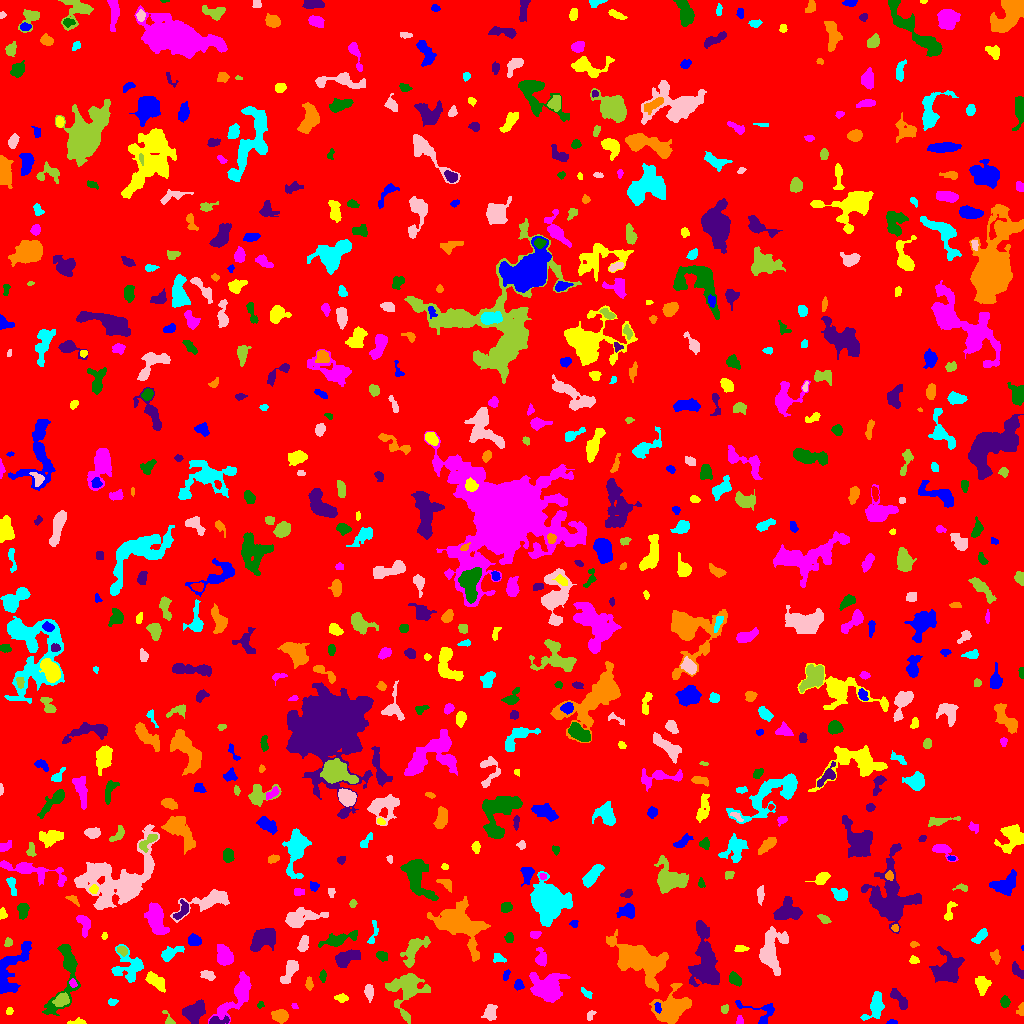

The data file committed next to this chart (first rows):
ID, X, Y, A, B, theta, total_flux, mu_max, mu_median, mu_mean, R_fwhm, R_e, R10, R90, x_start, x_end, y_start, y_end, area, greylevel
0, 505.4, 505.3, 297, 291.6, 0.963, 1341611, 11.0, 1.0, 1.577, 54.02, 233.6, 88.04, 387, 0, 1023, 0, 1023, 850969, 1.577
1, 892, 0.9811, 2.48, 0.9406, -0.01805, 53.0, 3.0, 1.0, 1.152, 2.257, 1.871, 0.5642, 2.932, 886, 897, 0, 4, 46, 6.152
2, 77.87, 1.29, 4.033, 1.276, 0.03507, 200.0, 7.0, 2.0, 2.5, 2.585, 2.459, 0.9772, 4.184, 67, 86, 0, 6, 80, 7.5
3, 739.5, 2.82, 2.274, 1.564, 1.569, 133.0, 5.0, 2.0, 2.293, 2.764, 2.257, 0.7979, 3.523, 736, 743, 0, 8, 58, 6.293
4, 66.03, 51.49, 20.78, 6.155, 1.36, 1642, 8.0, 2.0, 2.297, 6.979, 7.378, 2.646, 12.51, 42, 80, 8, 79, 715, 6.297
5, 216.8, 2.502, 4.873, 1.931, 0.07361, 604.0, 13.0, 3.0, 4.682, 3.241, 3.09, 1.128, 5.382, 209, 229, 0, 8, 129, 10.68
6, 280.2, 7.659, 3.886, 2.798, -0.1196, 440.0, 5.0, 2.0, 2.28, 5.171, 4.26, 1.596, 6.482, 271, 288, 0, 14, 193, 6.28
7, 875.3, 16.92, 6.993, 3.6, 1.177, 1610, 12.0, 4.0, 4.879, 5.997, 5.352, 2.034, 8.813, 860, 884, 3, 32, 330, 7.879
8, 589.9, 7.602, 2.685, 1.413, 1.177, 98.0, 4.0, 1.0, 1.441, 2.985, 2.111, 0.7979, 3.613, 587, 596, 3, 13, 68, 6.441
9, 168.9, 3.025, 3.941, 1.933, -1.033, 199.0, 7.0, 2.0, 2.369, 2.459, 2.394, 0.7979, 4.297, 162, 175, 0, 13, 84, 6.369
10, 562.0, 8.633, 2.51, 1.483, 0.7214, 90.0, 4.0, 2.0, 1.525, 3.192, 2.459, 0.7979, 3.656, 558, 567, 4, 13, 59, 6.525
11, 657.6, 16.24, 2.524, 1.378, -1.358, 185.0, 7.0, 3.0, 2.846, 2.764, 2.326, 0.7979, 3.7, 654, 661, 10, 21, 65, 12.85
12, 9.408, 12.24, 1.726, 1.58, 0.929, 103.0, 5.0, 2.0, 2.02, 2.459, 2.111, 0.7979, 3.241, 6, 13, 9, 16, 51, 6.02
13, 294.2, 17.53, 1.341, 1.127, -0.9343, 47.0, 4.0, 1.0, 1.306, 1.954, 1.493, 0.5642, 2.523, 291, 298, 15, 20, 36, 8.306
14, 260.1, 18.77, 1.856, 1.442, 1.008, 93.0, 4.0, 2.0, 2.114, 3.038, 2.034, 0.7979, 3.241, 257, 264, 15, 22, 44, 7.114
15, 899.2, 24.26, 6.212, 2.139, -0.8807, 695.0, 8.0, 3.0, 3.441, 5.557, 4.184, 1.693, 6.628, 890, 907, 14, 35, 202, 7.441
16, 1021, 13.48, 3.304, 1.803, 1.419, 170.0, 4.0, 2.0, 2.208, 4.107, 2.764, 1.128, 4.297, 1016, 1023, 8, 21, 77, 6.208
17, 112.0, 21.59, 2.384, 1.544, -0.008048, 113.0, 5.0, 2.0, 1.794, 2.257, 2.326, 0.7979, 3.785, 108, 118, 18, 25, 63, 5.794
18, 489.7, 10.66, 3.806, 2.776, 1.31, 465.0, 6.0, 2.0, 2.555, 5.293, 3.909, 1.596, 6.18, 481, 497, 3, 19, 182, 6.555
19, 724.6, 14.1, 2.234, 1.757, 1.341, 130.0, 4.0, 2.0, 2.0, 3.613, 2.523, 0.9772, 3.868, 721, 728, 10, 19, 65, 6.0
20, 450, 19.25, 10.81, 6.604, 0.3398, 1093, 5.0, 2.0, 2.098, 7.114, 7.548, 2.932, 11.37, 435, 478, 0, 38, 521, 7.098
21, 759.2, 13.47, 12.86, 5.148, -0.2661, 341.0, 3.0, 1.0, 1.277, 4.951, 4.886, 1.871, 8.176, 735, 774, 0, 23, 267, 5.277
22, 341.2, 25.75, 3.09, 1.999, -0.1464, 130.0, 3.0, 1.0, 1.34, 3.432, 2.932, 1.128, 4.687, 334, 348, 21, 30, 97, 5.34
23, 546.3, 37.67, 8.26, 6.984, -0.07696, 2063, 10.0, 2.0, 2.758, 6.433, 7.756, 2.821, 12.88, 529, 570, 21, 51, 748, 6.758
24, 1005, 21.56, 2.789, 2.136, -1.479, 202.0, 4.0, 2.0, 2.04, 4.652, 3.09, 1.262, 4.82, 1000, 1010, 16, 28, 99, 6.04
25, 194.8, 11.85, 6.003, 4.314, 0.7008, 1198, 8.0, 3.0, 3.229, 7.356, 6.155, 2.394, 9.356, 182, 205, 0, 24, 371, 7.229
26, 671.7, 16.29, 9.354, 6.394, 0.4684, 2545, 11.0, 3.0, 3.254, 6.91, 7.715, 2.877, 12.89, 649, 691, 0, 40, 782, 7.254
27, 587.1, 29.97, 3.524, 1.634, -0.6443, 149.0, 4.0, 2.0, 1.886, 3.868, 2.764, 0.9772, 4.442, 581, 592, 25, 36, 79, 5.886
28, 368.8, 31.63, 3.804, 2.047, -1.476, 254.0, 4.0, 2.0, 1.954, 5.202, 3.568, 1.382, 5.528, 364, 373, 21, 39, 130, 5.954
29, 61.38, 23.09, 3.837, 2.74, 0.3462, 532.0, 8.0, 3.0, 3.006, 4.549, 4.029, 1.596, 6.457, 52, 69, 17, 31, 177, 9.006
30, 917.3, 28.39, 3.313, 2.038, -1.426, 308.0, 6.0, 2.0, 2.525, 4.334, 3.338, 1.262, 5.202, 912, 921, 21, 36, 122, 6.525
31, 518.7, 38.71, 2.463, 2.087, -1.275, 224.0, 6.0, 2.0, 2.462, 3.656, 2.821, 1.128, 4.442, 514, 524, 33, 44, 91, 7.462
32, 981.9, 38.53, 4.025, 2.978, -1.419, 607.0, 8.0, 2.5, 2.89, 4.82, 4.222, 1.596, 6.794, 975, 991, 28, 47, 210, 6.89
33, 72.74, 40.58, 1.885, 1.429, -1.037, 74.0, 4.0, 1.0, 1.233, 2.585, 1.954, 0.5642, 3.241, 69, 77, 36, 45, 60, 8.233
34, 322.9, 47.8, 2.36, 1.319, -1.547, 91.0, 4.0, 1.0, 1.23, 2.985, 2.185, 0.7979, 3.523, 319, 326, 41, 54, 74, 6.23
35, 948, 53.8, 7.072, 6.259, 1.214, 1935, 9.0, 3.0, 3.052, 7.047, 7.024, 2.646, 11.64, 929, 964, 41, 77, 634, 7.052
36, 309.1, 39.64, 3.131, 1.657, -1.562, 188.0, 5.0, 2.0, 2.161, 3.241, 2.877, 1.128, 4.549, 305, 313, 33, 47, 87, 6.161
37, 129.3, 56.31, 8.079, 7.406, -1.168, 1161, 6.0, 2.0, 2.317, 8.117, 6.652, 2.585, 10.46, 111, 143, 41, 79, 501, 6.317
38, 208, 48.01, 3.696, 2.194, -0.3426, 257.0, 5.0, 2.0, 2.124, 3.523, 3.338, 1.262, 5.262, 200, 215, 43, 53, 121, 6.124
39, 406.8, 36.09, 9.749, 8.31, 1.215, 2031, 8.0, 2.0, 2.542, 7.999, 7.777, 2.932, 13.2, 385, 430, 0, 50, 799, 6.542
40, 756.8, 43.59, 1.821, 1.514, -0.02724, 76.0, 3.0, 2.0, 1.652, 2.764, 2.111, 0.7979, 3.385, 753, 760, 41, 47, 46, 5.652
41, 506.1, 49.22, 2.691, 1.445, 1.197, 99.0, 3.0, 1.5, 1.547, 3.192, 2.394, 0.9772, 3.785, 503, 510, 43, 54, 64, 5.547
42, 155.4, 42.25, 5.771, 2.642, -0.6387, 617.0, 6.0, 2.0, 2.529, 5.89, 4.687, 1.784, 7.421, 145, 165, 31, 52, 244, 6.529
43, 237, 28.15, 14.22, 4.456, 0.9378, 2686, 12.0, 4.0, 4.23, 6.91, 7.653, 2.877, 12.41, 208, 251, 0, 52, 635, 7.23
44, 735.1, 43.86, 3.4, 2.268, -0.7192, 550.0, 9.0, 4.0, 3.819, 4.297, 3.523, 1.382, 5.528, 729, 741, 37, 52, 144, 7.819
45, 1017, 52.93, 3.64, 1.554, -0.8241, 121.0, 3.0, 1.0, 0.938, 3.338, 2.821, 1.128, 4.478, 1012, 1023, 45, 62, 129, 5.938
46, 639.3, 61.99, 14.83, 7.367, -0.5809, 4852, 11.0, 3.0, 3.555, 9.356, 10.82, 4.107, 17.27, 606, 668, 32, 94, 1365, 7.555
47, 498.4, 64.66, 3.281, 2.152, -0.304, 142.0, 3.0, 1.0, 1.464, 3.478, 3.038, 1.128, 4.951, 493, 506, 61, 70, 97, 5.464
48, 289.7, 53.31, 6.886, 2.638, 1.113, 581.0, 6.0, 2.0, 2.287, 5.585, 4.787, 1.871, 7.715, 280, 298, 40, 63, 254, 6.287
49, 122, 73.11, 2.571, 1.88, -0.4292, 248.0, 6.0, 2.0, 2.818, 3.7, 2.706, 1.128, 4.406, 117, 127, 67, 77, 88, 9.818
50, 585.3, 64.18, 2.094, 1.657, 0.932, 128.0, 5.0, 1.0, 1.641, 2.646, 2.326, 0.7979, 3.785, 581, 591, 60, 68, 78, 6.641
51, 11.57, 54.82, 17.01, 5.705, 1.105, 1648, 10.0, 2.0, 2.402, 5.232, 7.548, 2.646, 12.44, 0, 31, 30, 82, 686, 6.402
52, 913.9, 63.15, 2.405, 1.776, -0.03874, 132.0, 4.0, 2.0, 1.886, 3.656, 2.585, 0.9772, 4.107, 909, 919, 60, 68, 70, 5.886
53, 541, 64.91, 4.323, 2.455, -1.431, 472.0, 8.0, 3.0, 2.861, 4.146, 3.613, 1.382, 5.89, 535, 546, 57, 76, 165, 6.861
54, 381.7, 67.86, 2.842, 2.085, -0.4426, 344.0, 7.0, 3.0, 3.34, 3.785, 3.038, 1.128, 4.853, 376, 387, 62, 72, 103, 7.34
55, 346.1, 65.35, 6.718, 3.282, 0.4231, 932.0, 7.0, 3.0, 2.968, 5.754, 5.528, 2.111, 8.612, 335, 360, 56, 74, 314, 6.968
56, 994.5, 67.11, 3.566, 2.061, -1.075, 188.0, 4.0, 2.0, 1.774, 4.549, 3.241, 1.128, 4.951, 990, 1000, 59, 74, 106, 5.774
57, 169.1, 69.8, 5.23, 2.6, 0.5075, 619.0, 9.0, 2.0, 2.948, 4.107, 3.949, 1.493, 6.676, 161, 184, 62, 77, 210, 6.948
58, 303.3, 78.42, 4.235, 2.097, 1.262, 342.0, 6.0, 2.0, 2.342, 4.297, 3.613, 1.262, 5.726, 297, 308, 72, 88, 146, 6.342
59, 413.5, 73.3, 9.174, 4.189, 0.9543, 1238, 7.0, 3.0, 3.158, 6.676, 6.457, 2.459, 10.08, 400, 430, 56, 87, 392, 6.158
... 677 more rows
